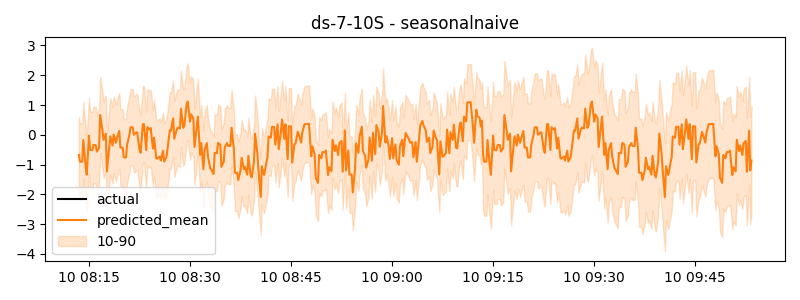

The data file committed next to this chart (first rows):
timestamp, actual, predicted
2024-06-10 08:13:30, 0.2941, -0.6742
2024-06-10 08:13:40, -0.07131, -0.9022
2024-06-10 08:13:50, -0.1493, -0.9022
2024-06-10 08:14:00, -0.2273, -0.9022
2024-06-10 08:14:10, -0.02552, -0.1735
2024-06-10 08:14:20, -0.2422, -0.6062
2024-06-10 08:14:30, -0.4588, -1.039
2024-06-10 08:14:40, 0.09764, -1.34
2024-06-10 08:14:50, 0.2342, -0.6839
2024-06-10 08:15:00, 0.3707, -0.02741
2024-06-10 08:15:10, 0.2403, -0.499
2024-06-10 08:15:20, -0.0002736, -0.5098
2024-06-10 08:15:30, -0.2408, -0.5206
2024-06-10 08:15:40, 0.8974, -0.3434
2024-06-10 08:15:50, 0.6885, -0.3434
2024-06-10 08:16:00, 0.4796, -0.3434
2024-06-10 08:16:10, -0.4595, -0.5632
2024-06-10 08:16:20, -0.2819, -0.5026
2024-06-10 08:16:30, -0.1042, -0.4421
2024-06-10 08:16:40, -0.1042, 0.6651
2024-06-10 08:16:50, 0.2091, 0.4085
2024-06-10 08:17:00, 0.5225, 0.1518
2024-06-10 08:17:10, -0.5762, -0.1687
2024-06-10 08:17:20, -0.1493, -0.06541
2024-06-10 08:17:30, 0.2776, 0.03784
2024-06-10 08:17:40, -0.2435, -1.227
2024-06-10 08:17:50, -0.1908, -0.8344
2024-06-10 08:18:00, -0.1381, -0.4418
2024-06-10 08:18:10, 0.2196, -0.05156
2024-06-10 08:18:20, -0.1459, -0.205
2024-06-10 08:18:30, -0.5113, -0.3585
2024-06-10 08:18:40, 0.3842, 0.00841
2024-06-10 08:18:50, 0.2272, -0.13
2024-06-10 08:19:00, 0.07027, -0.2684
2024-06-10 08:19:10, 0.4269, -0.09961
2024-06-10 08:19:20, 0.7163, 0.01403
2024-06-10 08:19:30, 1.006, 0.1277
2024-06-10 08:19:40, 0.7082, -0.4281
2024-06-10 08:19:50, 0.3208, -0.4281
2024-06-10 08:20:00, -0.06659, -0.4281
2024-06-10 08:20:10, 0.2935, -0.7582
2024-06-10 08:20:20, 0.2704, -0.7582
2024-06-10 08:20:30, 0.2472, -0.7582
2024-06-10 08:20:40, 1.197, -0.3315
2024-06-10 08:20:50, 0.8949, -0.1678
2024-06-10 08:21:00, 0.5932, -0.004198
2024-06-10 08:21:10, 0.5932, 0.2518
2024-06-10 08:21:20, 0.7407, 0.2518
2024-06-10 08:21:30, 0.8881, 0.2518
2024-06-10 08:21:40, -0.6387, 0.003047
2024-06-10 08:21:50, -0.6387, 0.04133
2024-06-10 08:22:00, -0.6387, 0.07962
2024-06-10 08:22:10, 0.02804, 0.07962
2024-06-10 08:22:20, 0.2893, -0.202
2024-06-10 08:22:30, 0.5507, -0.4837
2024-06-10 08:22:40, 0.8066, -0.6048
2024-06-10 08:22:50, 1.091, -0.1237
2024-06-10 08:23:00, 1.376, 0.3574
2024-06-10 08:23:10, 1.552, 0.3574
2024-06-10 08:23:20, 1.284, -0.07806
... 540 more rows
